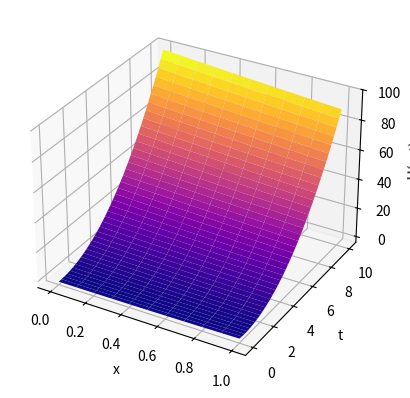

This chart was generated by the following Python code:
import matplotlib.pyplot as plt
import numpy as np


def urmat(ux0, ut0, f, a, h):
    x = np.arange(0, 1 + h, h)
    tau = h / a
    t = np.arange(0, 10 + tau, tau)
    u = np.zeros((len(x), len(t)))
    l = a * tau / h

    for i in range(len(x)):
        u[i][0] = ux0(x[i])

    for i in range(1, len(x)):
        for j in range(len(t)):
            u[0][j] = ut0(t[j])
        for j in range(len(t) - 1):
            u[i][j + 1] = (u[i - 1][j] * (1 + l) + (u[i][j] - u[i - 1][j + 1]) * (1 - l) + 2 * tau * f(x[i] + h/2, t[j] + tau/2)) / (1 + l)

    x, T = np.meshgrid(x, t)
    fig = plt.figure()
    ax = fig.add_subplot(111, projection='3d')
    ax.plot_surface(x, T, u.T, cmap='plasma')

    ax.set_xlabel('x')
    ax.set_ylabel('t')
    ax.set_zlabel('U(x, t)')

    plt.show()


ux0 = lambda x: x**2 - 2
f = lambda x, t: 2 * x
ut = lambda t: t**2 - 2
a = 2
h = 0.1
urmat(ux0, ut, f, a, h)
